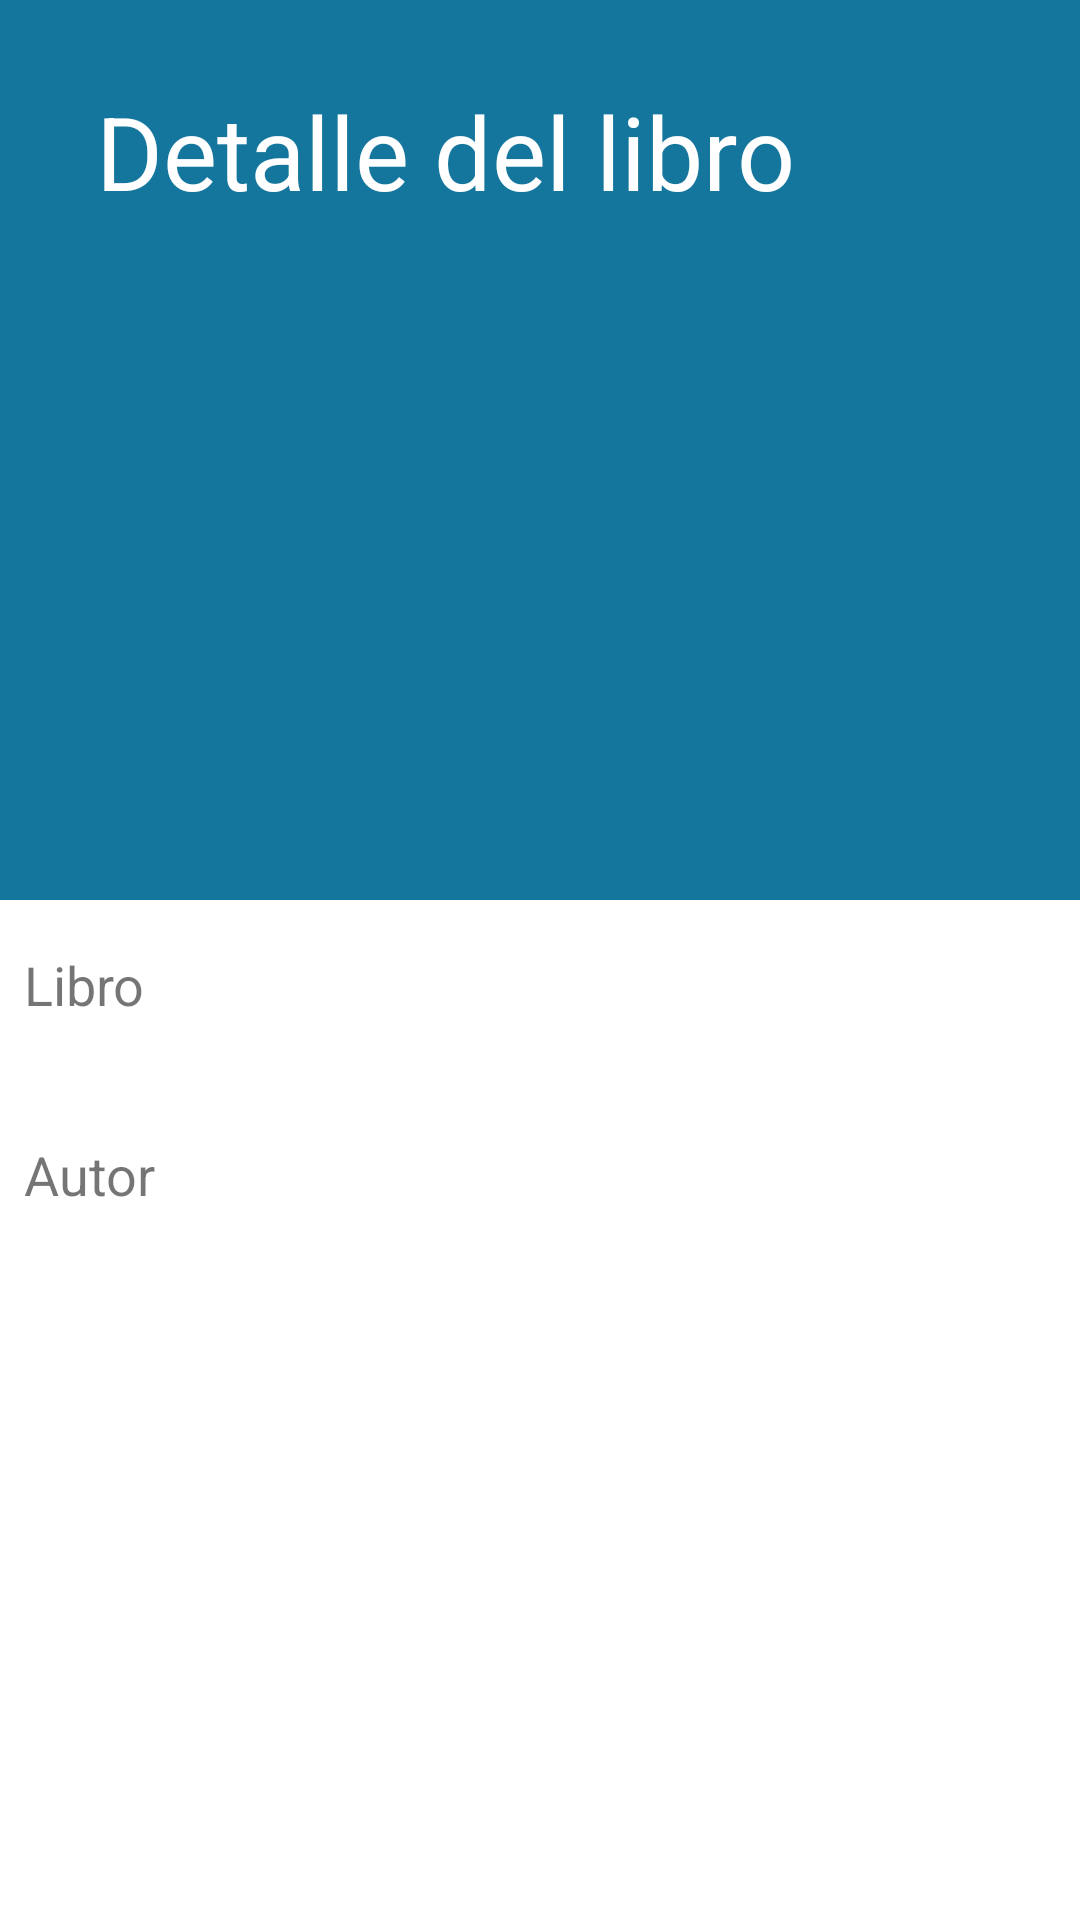

Layout XML and referenced resources for this Android screen:
<!-- AndroidManifest.xml: application theme Theme.Firebase101 -->
<!-- res/layout/activity_detalle_libro.xml -->
<?xml version="1.0" encoding="utf-8"?>
<androidx.coordinatorlayout.widget.CoordinatorLayout xmlns:android="http://schemas.android.com/apk/res/android"
    xmlns:app="http://schemas.android.com/apk/res-auto"
    xmlns:tools="http://schemas.android.com/tools"
    android:layout_width="match_parent"
    android:layout_height="match_parent"
    tools:context=".DetalleLibroActivity">

    <com.google.android.material.appbar.AppBarLayout
        android:layout_width="match_parent"
        android:layout_height="300dp">

        <com.google.android.material.appbar.CollapsingToolbarLayout
            android:layout_width="match_parent"
            android:layout_height="match_parent"
            android:theme="@style/ThemeOverlay.AppCompat.Dark.ActionBar"
            app:contentScrim="@color/blue"
            android:background="@color/blue"
            app:expandedTitleGravity="top"
            app:layout_scrollFlags="scroll|exitUntilCollapsed|snap"
            app:popupTheme="@style/ThemeOverlay.AppCompat.Light"
            app:title="Detalle del libro">

            <ImageView
                android:layout_width="wrap_content"
                android:layout_height="225dp"
                android:layout_gravity="bottom"
                android:contentDescription="@string/placeholder_libro"
                app:layout_collapseMode="parallax"
                app:layout_collapseParallaxMultiplier="0.5"
                app:srcCompat="@drawable/placeholder_libro"
                tools:ignore="ImageContrastCheck" />

            <androidx.appcompat.widget.Toolbar
                android:id="@+id/homeToolbar"
                android:layout_width="match_parent"
                android:layout_height="?attr/actionBarSize"
                app:elevation="4dp"
                app:layout_collapseMode="pin" />

        </com.google.android.material.appbar.CollapsingToolbarLayout>

    </com.google.android.material.appbar.AppBarLayout>

    <LinearLayout
        android:layout_width="match_parent"
        android:layout_height="wrap_content"
        android:orientation="vertical"
        app:layout_behavior="@string/appbar_scrolling_view_behavior">

        <TextView
            android:id="@+id/textView4"
            android:layout_width="match_parent"
            android:layout_height="wrap_content"
            android:layout_marginStart="8dp"
            android:layout_marginTop="16dp"
            android:layout_marginEnd="8dp"
            android:text="@string/book"
            android:textSize="18sp" />

        <TextView
            android:id="@+id/txtLibro"
            android:layout_width="match_parent"
            android:layout_height="wrap_content"
            android:layout_marginStart="8dp"
            android:layout_marginTop="4dp"
            android:layout_marginEnd="8dp"
            android:transitionName="@string/nombre_libro"
            tools:text="Harry Potter - El caliz de fuego" />

        <TextView
            android:id="@+id/textView"
            android:layout_width="match_parent"
            android:layout_height="wrap_content"
            android:layout_marginStart="8dp"
            android:layout_marginTop="16dp"
            android:layout_marginEnd="8dp"
            android:text="@string/author"
            android:textSize="18sp" />

        <TextView
            android:id="@+id/txtAutor"
            android:layout_width="match_parent"
            android:layout_height="wrap_content"
            android:layout_marginStart="8dp"
            android:layout_marginTop="4dp"
            android:layout_marginEnd="8dp"
            android:transitionName="@string/nombre_autor"
            tools:text="J.K. Rowling" />

    </LinearLayout>

</androidx.coordinatorlayout.widget.CoordinatorLayout>
<!-- resources referenced by this layout -->
<resources>
  <color name="blue">#14769D</color>
  <string name="author">Autor</string>
  <string name="book">Libro</string>
  <string name="nombre_autor">nombre_autor</string>
  <string name="nombre_libro">nombre_libro</string>
  <string name="placeholder_libro">Placeholder libro</string>
  <style name="Theme.Firebase101" parent="Base.Theme.Firebase101" />
  <style name="Base.Theme.Firebase101" parent="Theme.MaterialComponents.Light.NoActionBar">
          
          
          <item name="colorPrimary">@color/purple_500</item>
          <item name="colorPrimaryVariant">@color/purple_700</item>
          <item name="colorOnPrimary">@color/white</item>
          
          <item name="colorSecondary">@color/teal_200</item>
          <item name="colorSecondaryVariant">@color/teal_700</item>
          <item name="colorOnSecondary">@color/black</item>
          
          <item name="android:statusBarColor">@color/blue</item>
      </style>
  <color name="purple_500">#FF6200EE</color>
  <color name="purple_700">#FF3700B3</color>
  <color name="white">#FFFFFFFF</color>
  <color name="teal_200">#FF03DAC5</color>
  <color name="teal_700">#FF018786</color>
  <color name="black">#FF000000</color>
</resources>
